The GitHub repository yokefuan/ImageClassificationPrj contains a labelled image folder "Dataset" with 3 categories: chicken rice, hokkien noodles, ice kacang. Examples follow, each with its label.

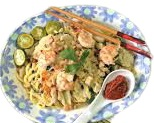
Label: hokkien noodles

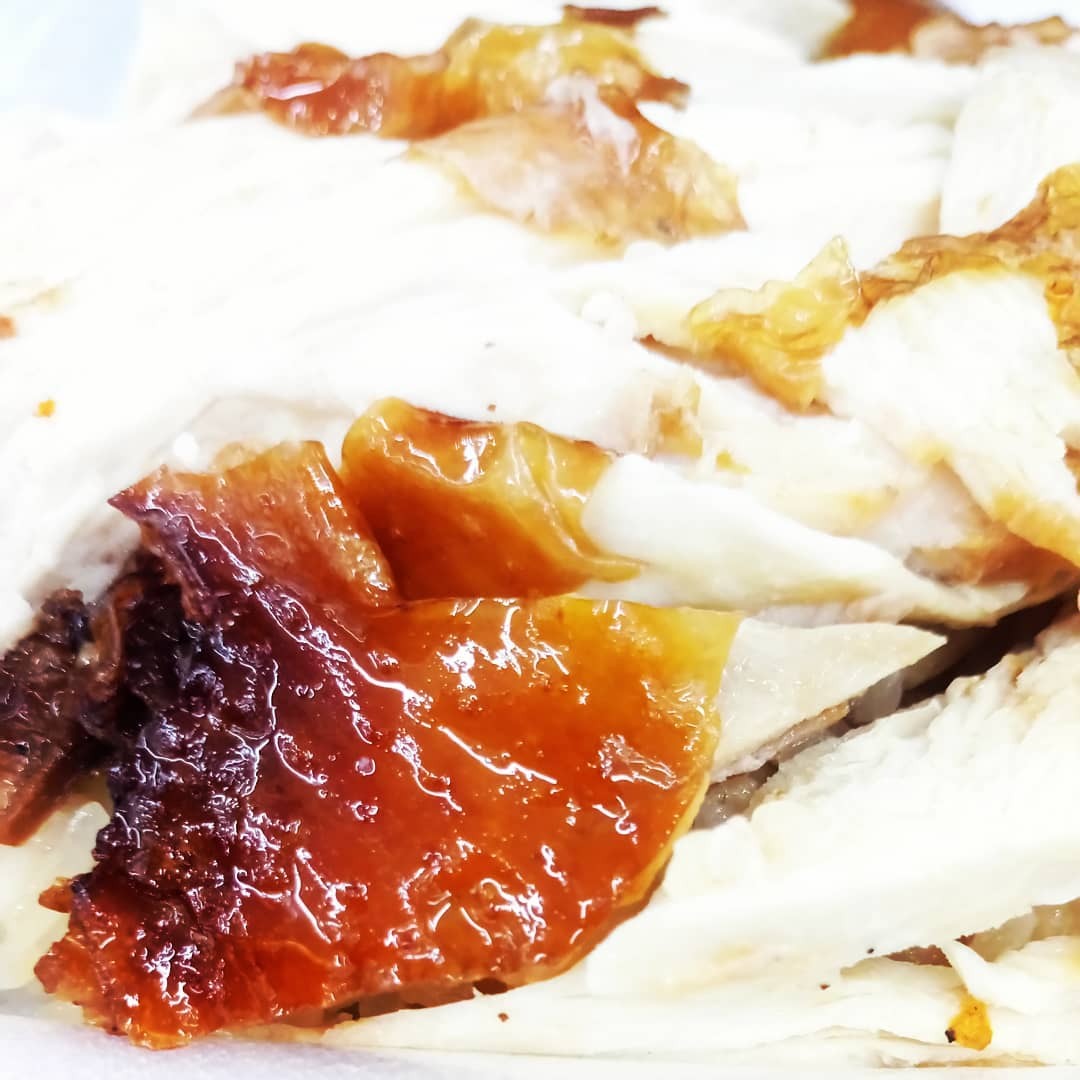
Label: chicken rice

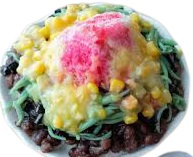
Label: ice kacang

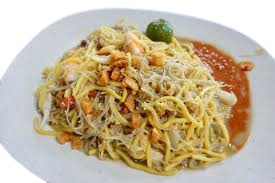
Label: hokkien noodles

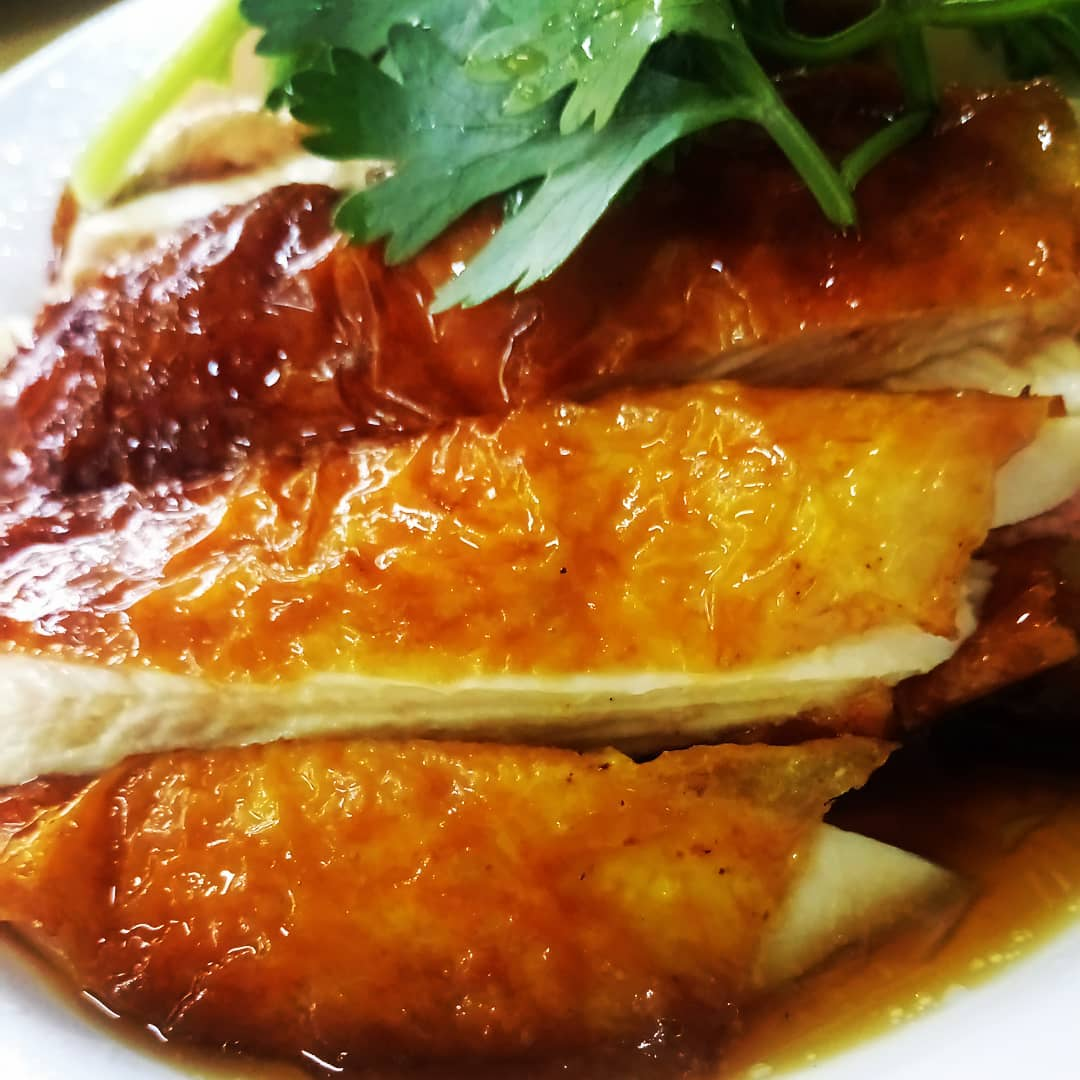
Label: chicken rice

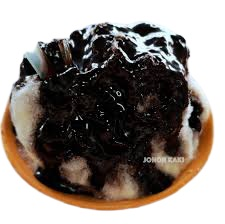
Label: ice kacang
